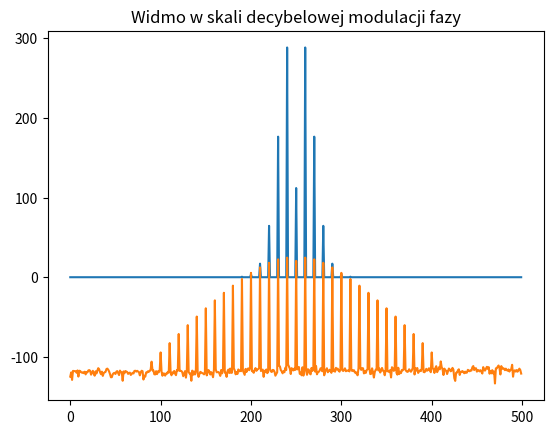

Python code for this plot:
import cmath as mt
import matplotlib.pyplot as plt

fn = 250
fm = 10
kp = 2
fs = 1000
Tc = 1.0
fi = 0
n = Tc * fs
Ts = 1/fs

def DFT(x):
    N = len(x)
    tablica = []
    for n in range(0, N):
        a = 0
        for k in range(N):
            a += x[k]* mt.exp(-1j *(2 * mt.pi * n * k)/N)
        tablica.append(a)
    return tablica

def sygnał_informacyjny(t):
    return mt.sin(2*mt.pi*fm*t)

def modulacja_fazy(t):
    return mt.cos(2*mt.pi * fn*t + kp * sygnał_informacyjny(t))

N = Tc/Ts
t = []
informacyjny = []
fazy = []

for n in range(0, int(N)):
    t.append(n/fs)
    informacyjny.append(sygnał_informacyjny(t[n]))
    fazy.append(modulacja_fazy(t[n]))
N = N/2
widmo2 = []
widmoprim2 = []
d = DFT(fazy)
for i in range(int(N)):
    image = d[i].imag
    real = d[i].real
    widmo2.append(mt.sqrt(real**2 + image**2))
    widmoprim2.append(10 * mt.log10(widmo2[i]))

wykres = plt.plot(range(len(widmo2)), widmo2)
plt.title('Widmo modulacji fazy')
plt.show()
wykres = plt.plot(range(len(widmoprim2)), widmoprim2)
plt.title('Widmo w skali decybelowej modulacji fazy')
plt.show()
    